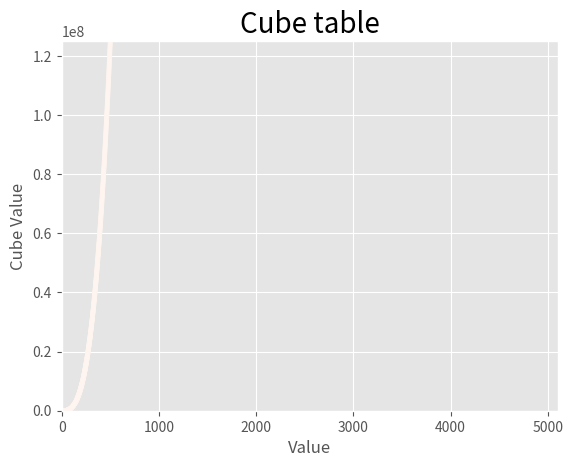

Write the Python code that produced this figure.
import matplotlib.pyplot as plt

x_values = range(1, 5001)
y_values = [x**3 for x in x_values]

plt.style.use('ggplot')
fig, ax = plt.subplots()

ax.scatter(x_values, y_values, c=y_values, cmap=plt.cm.Reds , s=10)
ax.set_title('Cube table', fontsize=20)
ax.set_xlabel('Value', fontsize=12)
ax.set_ylabel('Cube Value', fontsize=12)

ax.axis([0, 5100, 0, 125_000_000])
plt.show()